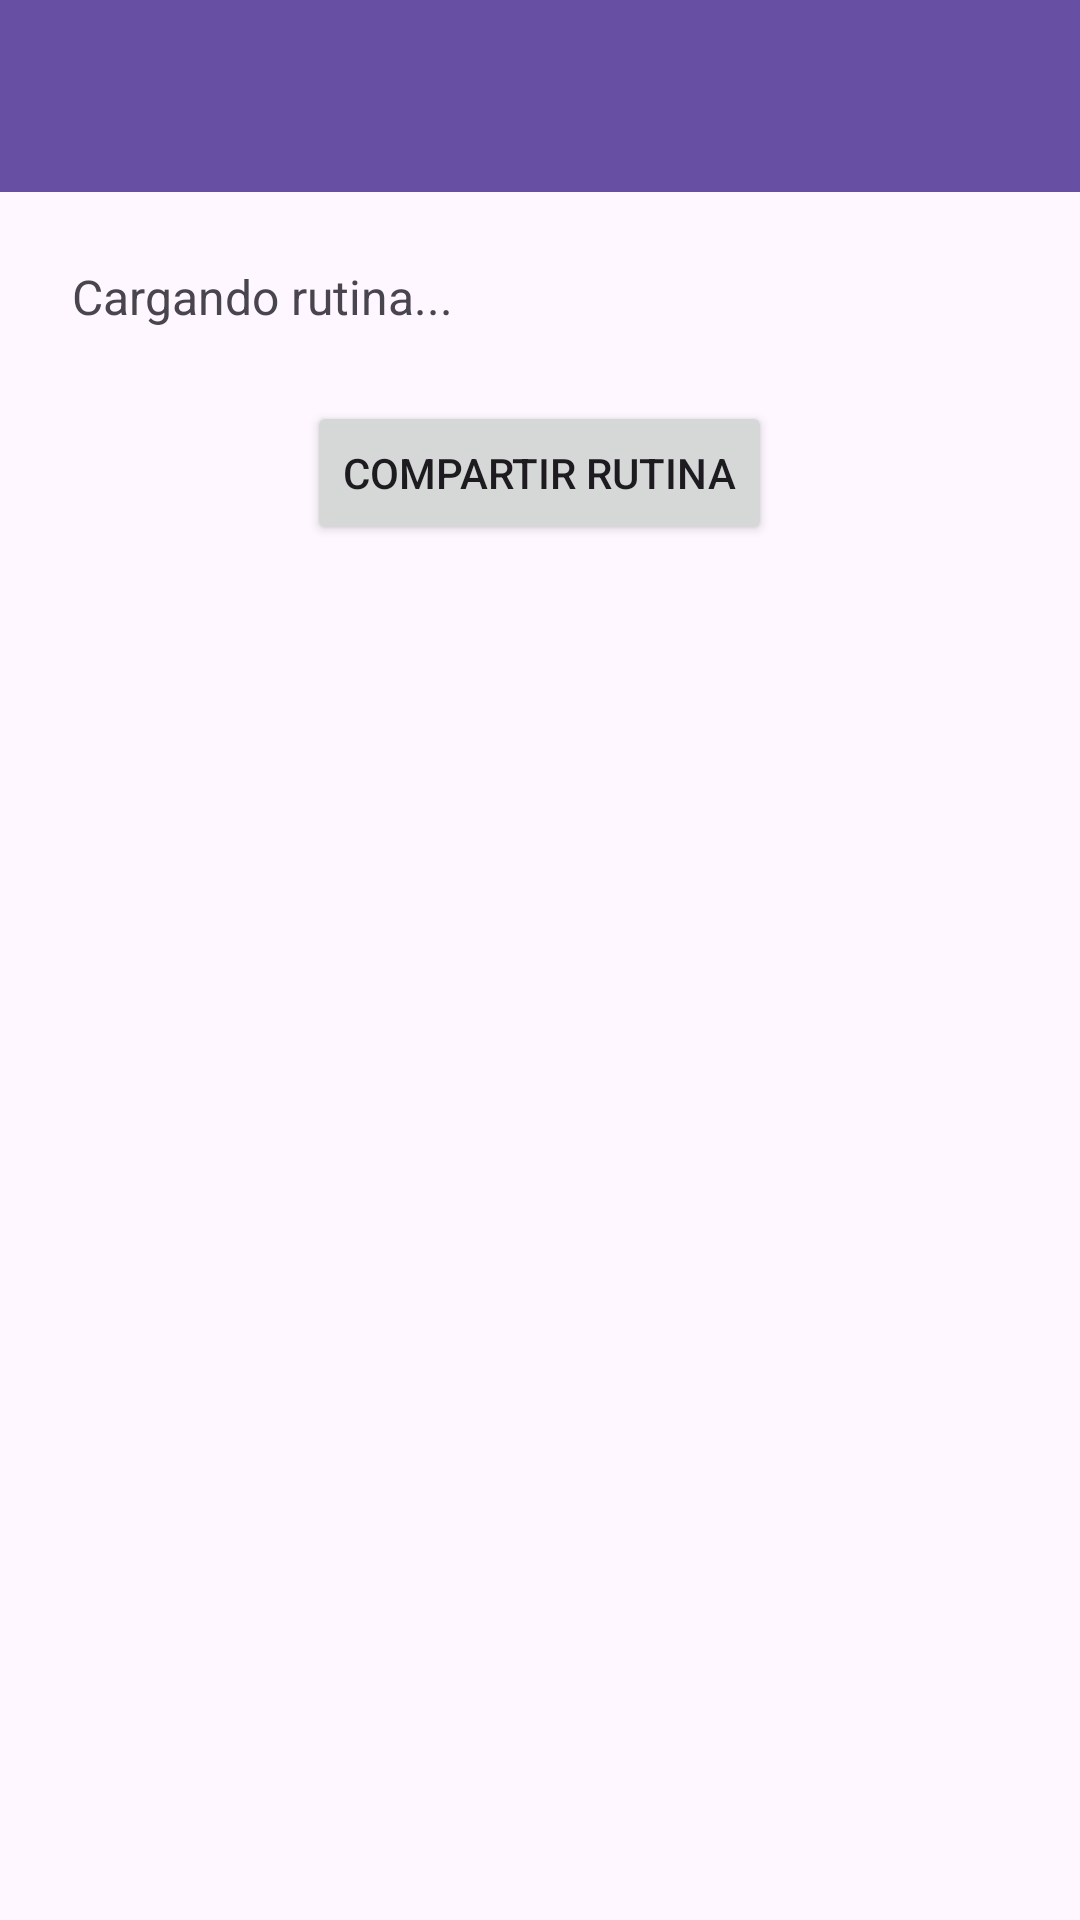

Produce the Android XML layout that renders to this screen, including the resource entries it uses.
<!-- AndroidManifest.xml: application theme Theme.APPLICATE -->
<!-- res/layout/activity_mostrar_rutina.xml -->
<?xml version="1.0" encoding="utf-8"?>
<androidx.constraintlayout.widget.ConstraintLayout
    xmlns:android="http://schemas.android.com/apk/res/android"
    xmlns:app="http://schemas.android.com/apk/res-auto"
    android:layout_width="match_parent"
    android:layout_height="match_parent">

    
    <androidx.appcompat.widget.Toolbar
        android:id="@+id/toolbar"
        android:layout_width="0dp"
        android:layout_height="?attr/actionBarSize"
        android:background="?attr/colorPrimary"
        app:title=""
        app:titleTextColor="@android:color/white"
        app:popupTheme="@style/ThemeOverlay.AppCompat.Light"
        app:layout_constraintTop_toTopOf="parent"
        app:layout_constraintStart_toStartOf="parent"
        app:layout_constraintEnd_toEndOf="parent" />

    
    <ScrollView
        android:layout_width="0dp"
        android:layout_height="0dp"
        android:padding="16dp"
        app:layout_constraintTop_toBottomOf="@id/toolbar"
        app:layout_constraintStart_toStartOf="parent"
        app:layout_constraintEnd_toEndOf="parent"
        app:layout_constraintBottom_toBottomOf="parent">

        <LinearLayout
            android:layout_width="match_parent"
            android:layout_height="wrap_content"
            android:orientation="vertical">

            <TextView
                android:id="@+id/tvMostrarRutina"
                android:layout_width="match_parent"
                android:layout_height="wrap_content"
                android:textSize="16sp"
                android:padding="8dp"
                android:text="Cargando rutina..."
                android:layout_marginBottom="16dp" />

            <Button
                android:id="@+id/btnCompartirRutina"
                android:layout_width="wrap_content"
                android:layout_height="wrap_content"
                android:layout_gravity="center"
                android:text="Compartir rutina" />
        </LinearLayout>
    </ScrollView>
</androidx.constraintlayout.widget.ConstraintLayout>
<!-- resources referenced by this layout -->
<resources>
  <style name="Theme.APPLICATE" parent="Base.Theme.APPLICATE" />
  <style name="Base.Theme.APPLICATE" parent="Theme.Material3.DayNight.NoActionBar">
          
          
      </style>
</resources>
